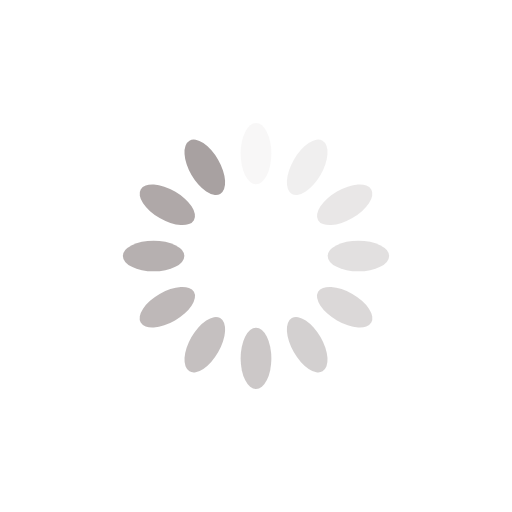
t = 0.00 s
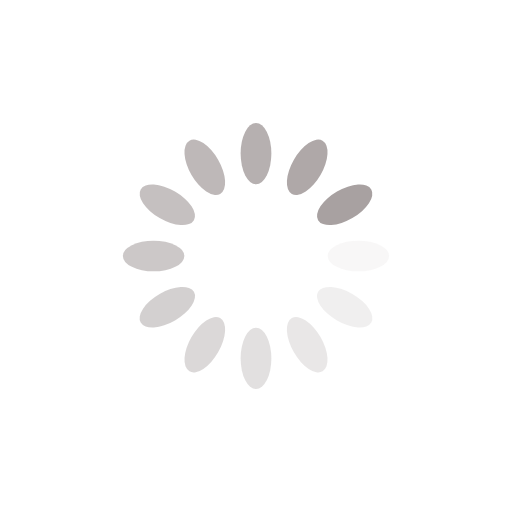
t = 0.25 s
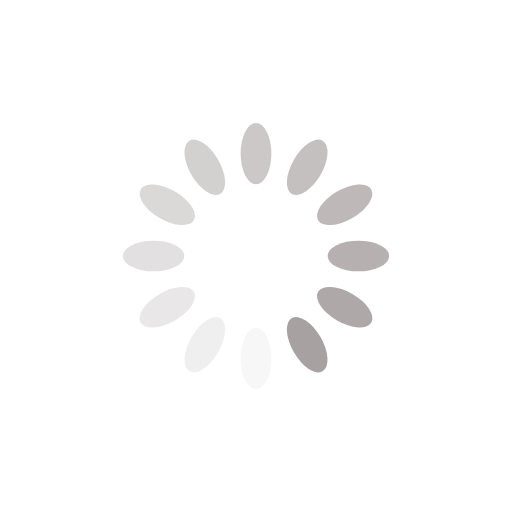
t = 0.50 s
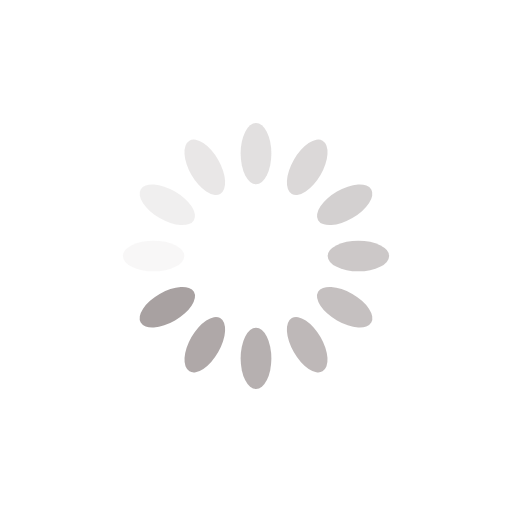
t = 0.75 s

The animated SVG that drew these frames (rendered in a browser with its animation timeline set to each time). Animation: 12 SMIL elements (animate=12); one cycle of 1.00 s, repeats indefinitely.

<?xml version="1.0" encoding="utf-8"?>
<svg xmlns="http://www.w3.org/2000/svg" xmlns:xlink="http://www.w3.org/1999/xlink" style="margin: auto; background: none; display: block; shape-rendering: auto;" width="200px" height="200px" viewBox="0 0 100 100" preserveAspectRatio="xMidYMid">
<g transform="rotate(0 50 50)">
  <rect x="47" y="24" rx="3" ry="6" width="6" height="12" fill="#a8a1a1">
    <animate attributeName="opacity" values="1;0" keyTimes="0;1" dur="1s" begin="-0.9166666666666666s" repeatCount="indefinite"></animate>
  </rect>
</g><g transform="rotate(30 50 50)">
  <rect x="47" y="24" rx="3" ry="6" width="6" height="12" fill="#a8a1a1">
    <animate attributeName="opacity" values="1;0" keyTimes="0;1" dur="1s" begin="-0.8333333333333334s" repeatCount="indefinite"></animate>
  </rect>
</g><g transform="rotate(60 50 50)">
  <rect x="47" y="24" rx="3" ry="6" width="6" height="12" fill="#a8a1a1">
    <animate attributeName="opacity" values="1;0" keyTimes="0;1" dur="1s" begin="-0.75s" repeatCount="indefinite"></animate>
  </rect>
</g><g transform="rotate(90 50 50)">
  <rect x="47" y="24" rx="3" ry="6" width="6" height="12" fill="#a8a1a1">
    <animate attributeName="opacity" values="1;0" keyTimes="0;1" dur="1s" begin="-0.6666666666666666s" repeatCount="indefinite"></animate>
  </rect>
</g><g transform="rotate(120 50 50)">
  <rect x="47" y="24" rx="3" ry="6" width="6" height="12" fill="#a8a1a1">
    <animate attributeName="opacity" values="1;0" keyTimes="0;1" dur="1s" begin="-0.5833333333333334s" repeatCount="indefinite"></animate>
  </rect>
</g><g transform="rotate(150 50 50)">
  <rect x="47" y="24" rx="3" ry="6" width="6" height="12" fill="#a8a1a1">
    <animate attributeName="opacity" values="1;0" keyTimes="0;1" dur="1s" begin="-0.5s" repeatCount="indefinite"></animate>
  </rect>
</g><g transform="rotate(180 50 50)">
  <rect x="47" y="24" rx="3" ry="6" width="6" height="12" fill="#a8a1a1">
    <animate attributeName="opacity" values="1;0" keyTimes="0;1" dur="1s" begin="-0.4166666666666667s" repeatCount="indefinite"></animate>
  </rect>
</g><g transform="rotate(210 50 50)">
  <rect x="47" y="24" rx="3" ry="6" width="6" height="12" fill="#a8a1a1">
    <animate attributeName="opacity" values="1;0" keyTimes="0;1" dur="1s" begin="-0.3333333333333333s" repeatCount="indefinite"></animate>
  </rect>
</g><g transform="rotate(240 50 50)">
  <rect x="47" y="24" rx="3" ry="6" width="6" height="12" fill="#a8a1a1">
    <animate attributeName="opacity" values="1;0" keyTimes="0;1" dur="1s" begin="-0.25s" repeatCount="indefinite"></animate>
  </rect>
</g><g transform="rotate(270 50 50)">
  <rect x="47" y="24" rx="3" ry="6" width="6" height="12" fill="#a8a1a1">
    <animate attributeName="opacity" values="1;0" keyTimes="0;1" dur="1s" begin="-0.16666666666666666s" repeatCount="indefinite"></animate>
  </rect>
</g><g transform="rotate(300 50 50)">
  <rect x="47" y="24" rx="3" ry="6" width="6" height="12" fill="#a8a1a1">
    <animate attributeName="opacity" values="1;0" keyTimes="0;1" dur="1s" begin="-0.08333333333333333s" repeatCount="indefinite"></animate>
  </rect>
</g><g transform="rotate(330 50 50)">
  <rect x="47" y="24" rx="3" ry="6" width="6" height="12" fill="#a8a1a1">
    <animate attributeName="opacity" values="1;0" keyTimes="0;1" dur="1s" begin="0s" repeatCount="indefinite"></animate>
  </rect>
</g>
<!-- [ldio] generated by https://loading.io/ --></svg>
